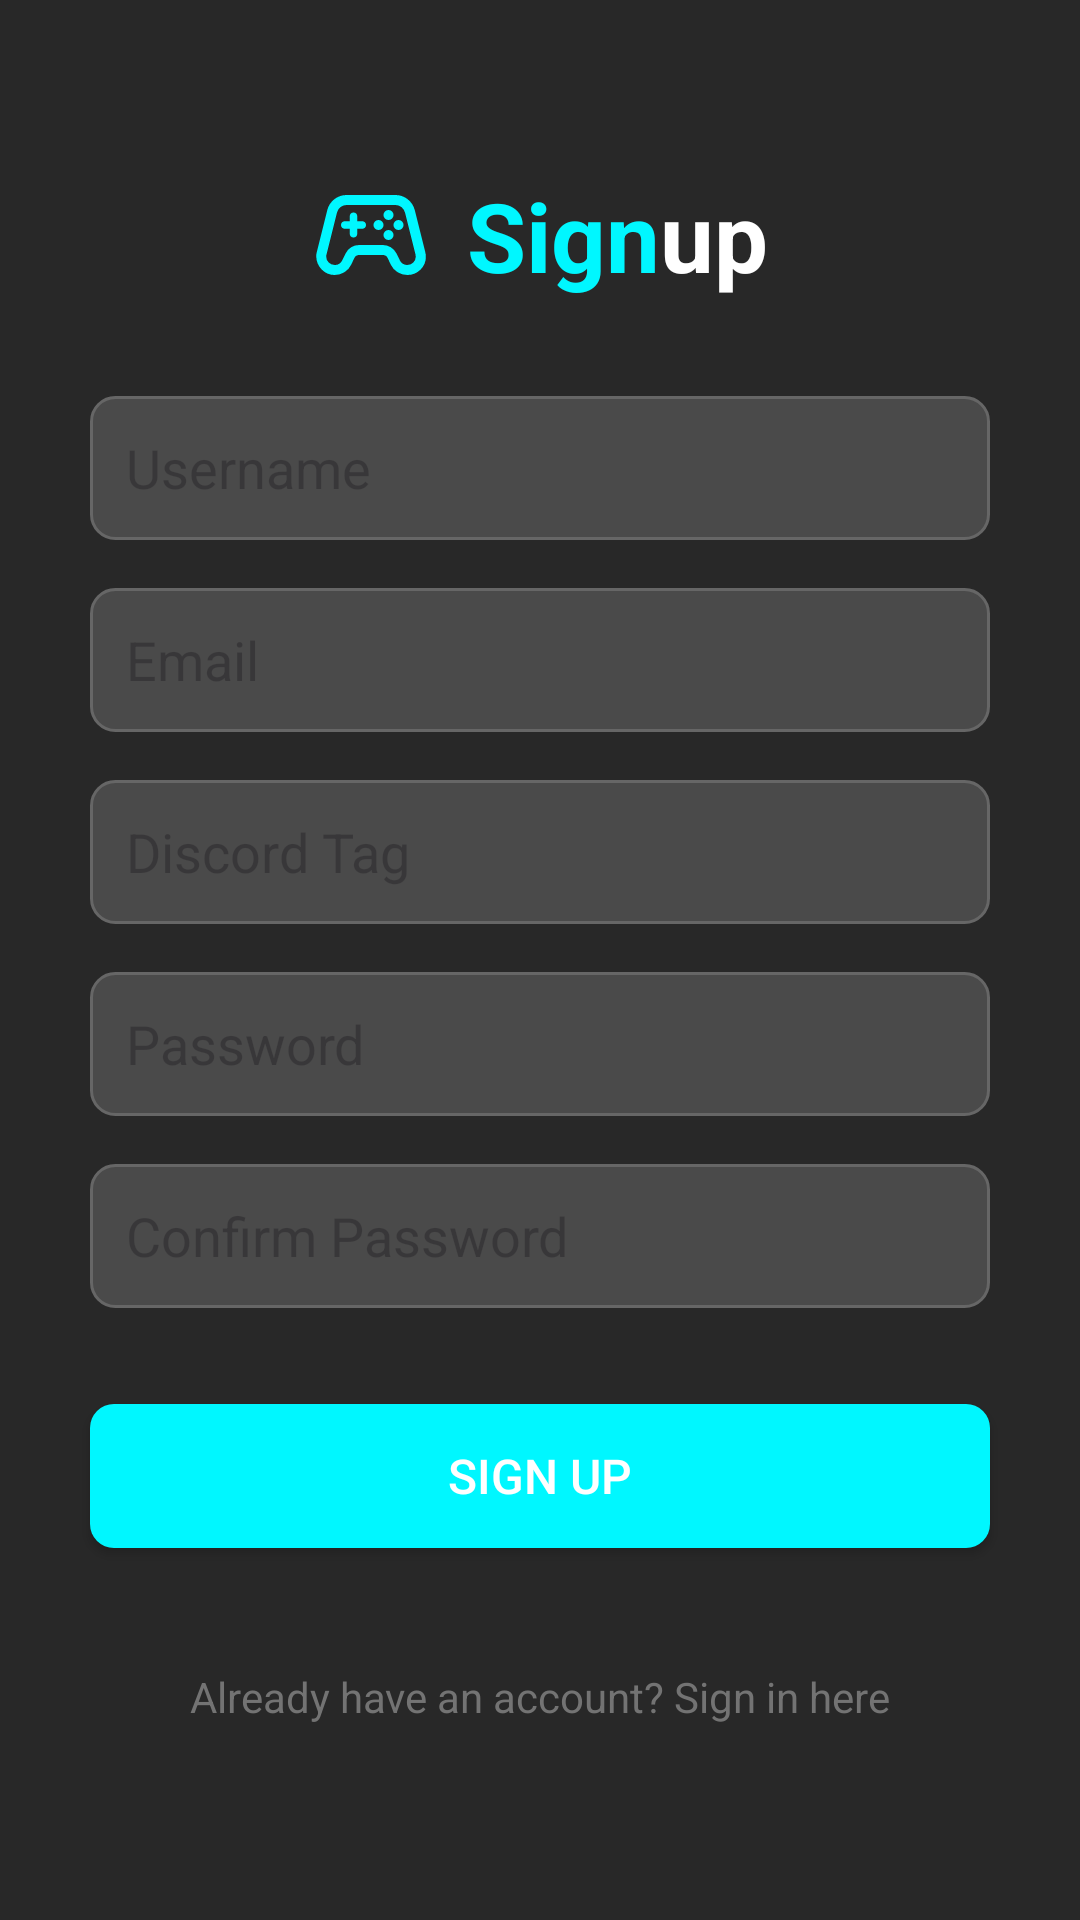

This screen was rendered from an Android layout file. Write that file and the resources it references.
<!-- AndroidManifest.xml: application theme Theme.SquadApp -->
<!-- res/layout/fragment_sign_up.xml -->
<?xml version="1.0" encoding="utf-8"?>
<LinearLayout xmlns:android="http://schemas.android.com/apk/res/android"
    android:layout_width="match_parent"
    android:layout_height="match_parent"
    android:orientation="vertical"
    android:gravity="center"
    android:padding="16dp"
    android:focusable="true"
    android:focusableInTouchMode="true"
    android:background="@color/background">

    <LinearLayout
        android:layout_width="wrap_content"
        android:layout_height="wrap_content"
        android:orientation="horizontal"
        android:gravity="center_vertical"
        android:layout_marginBottom="32dp">

        <ImageView
            android:layout_width="40dp"
            android:layout_height="40dp"
            android:src="@drawable/ic_game_controller"
            android:contentDescription="@string/game_controller"
            android:layout_marginEnd="12dp" />

        <TextView
            android:layout_width="wrap_content"
            android:layout_height="wrap_content"
            android:text="@string/sign"
            android:textSize="32sp"
            android:textStyle="bold"
            android:textColor="@color/primary" />

        <TextView
            android:layout_width="wrap_content"
            android:layout_height="wrap_content"
            android:text="@string/up"
            android:textSize="32sp"
            android:textStyle="bold"
            android:textColor="@color/white" />

    </LinearLayout>

    <EditText
        android:id="@+id/signup_username"
        android:layout_width="300dp"
        android:layout_height="48dp"
        android:autofillHints=""
        android:hint="@string/username"
        android:inputType="text"
        android:padding="12dp"
        android:layout_marginBottom="16dp"
        android:background="@drawable/edit_text_background" />

    <EditText
        android:id="@+id/signup_email"
        android:layout_width="300dp"
        android:layout_height="48dp"
        android:hint="@string/email"
        android:importantForAutofill="no"
        android:inputType="textEmailAddress"
        android:padding="12dp"
        android:layout_marginBottom="16dp"
        android:background="@drawable/edit_text_background" />

    <EditText
        android:id="@+id/signup_discord_tag"
        android:layout_width="300dp"
        android:layout_height="48dp"
        android:hint="@string/discord_tag"
        android:importantForAutofill="no"
        android:inputType="text"
        android:padding="12dp"
        android:layout_marginBottom="16dp"
        android:background="@drawable/edit_text_background" />

    <EditText
        android:id="@+id/signup_password"
        android:layout_width="300dp"
        android:layout_height="48dp"
        android:hint="@string/password"
        android:importantForAutofill="no"
        android:inputType="textPassword"
        android:padding="12dp"
        android:layout_marginBottom="16dp"
        android:background="@drawable/edit_text_background" />

    <EditText
        android:id="@+id/signup_confirm_password"
        android:layout_width="300dp"
        android:layout_height="48dp"
        android:hint="@string/confirm_password"
        android:importantForAutofill="no"
        android:inputType="textPassword"
        android:padding="12dp"
        android:layout_marginBottom="32dp"
        android:background="@drawable/edit_text_background" />

    <Button
        android:id="@+id/signup_button"
        android:layout_width="300dp"
        android:layout_height="48dp"
        android:text="@string/sign_up"
        android:textSize="16sp"
        android:textColor="@color/button_text_color"
        android:layout_marginBottom="16dp"
        android:background="@drawable/button_background" />

    <TextView
        android:id="@+id/signup_signin_link"
        android:layout_width="wrap_content"
        android:layout_height="wrap_content"
        android:text="@string/already_have_an_account_sign_in_here"
        android:textSize="14sp"
        android:textColor="@color/grey"
        android:layout_marginTop="16dp"
        android:padding="8dp" />

</LinearLayout>
<!-- resources referenced by this layout -->
<resources>
  <color name="background">#282828</color>
  <color name="grey">#737373</color>
  <color name="primary">#00f7ff</color>
  <color name="white">#FFFFFFFF</color>
  <!-- drawable button_background (drawable) -->
  <?xml version="1.0" encoding="utf-8"?>
  <selector xmlns:android="http://schemas.android.com/apk/res/android">
      
      <item android:state_enabled="false">
          <shape android:shape="rectangle">
              <solid android:color="#4D00f7ff" />
              <corners android:radius="8dp" />
          </shape>
      </item>
  
      
      <item>
          <shape android:shape="rectangle">
              <solid android:color="@color/primary" />
              <corners android:radius="8dp" />
          </shape>
      </item>
  </selector>
  <!-- drawable edit_text_background (drawable) -->
  <?xml version="1.0" encoding="utf-8"?>
  <shape xmlns:android="http://schemas.android.com/apk/res/android">
      <solid android:color="#4a4a4a" />
      <corners android:radius="8dp" />
      <stroke
          android:width="1dp"
          android:color="#666666" />
  </shape>
  <!-- drawable ic_game_controller: vector/xml drawable (drawable, 2388 chars, omitted) -->
  <string name="already_have_an_account_sign_in_here">Already have an account? Sign in here</string>
  <string name="confirm_password">Confirm Password</string>
  <string name="discord_tag">Discord Tag</string>
  <string name="email">Email</string>
  <string name="game_controller">Game Controller</string>
  <string name="password">Password</string>
  <string name="sign">Sign</string>
  <string name="sign_up">Sign Up</string>
  <string name="up">up</string>
  <string name="username">Username</string>
  <style name="Theme.SquadApp" parent="Base.Theme.SquadApp" />
  <style name="Base.Theme.SquadApp" parent="Theme.Material3.DayNight.NoActionBar">
          
          <item name="colorPrimary">@color/primary</item>
          <item name="android:windowBackground">@color/background</item>
      </style>
</resources>
